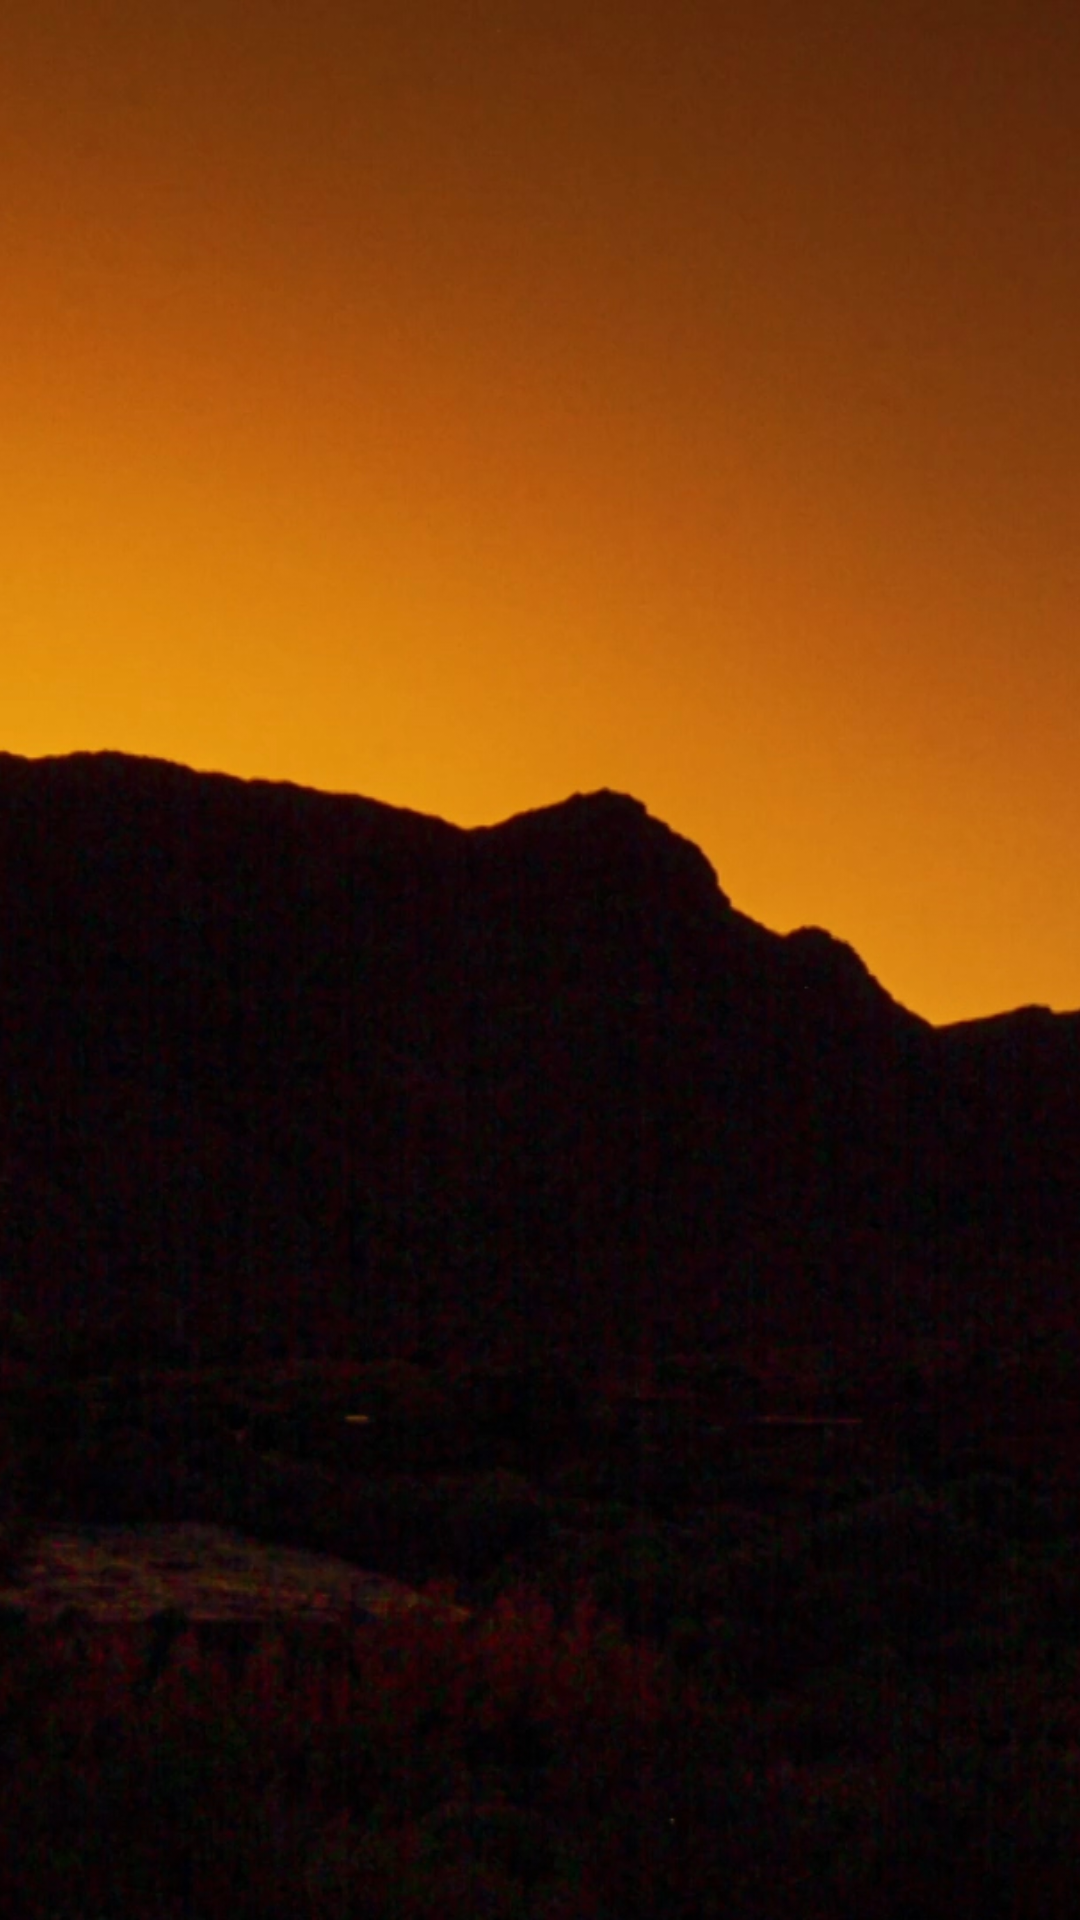

Layout XML and referenced resources for this Android screen:
<!-- AndroidManifest.xml: application theme Theme.CintiturApp -->
<!-- res/layout/splash_activity.xml -->
<?xml version="1.0" encoding="utf-8"?>
<RelativeLayout xmlns:android="http://schemas.android.com/apk/res/android"
    xmlns:app="http://schemas.android.com/apk/res-auto"
    xmlns:tools="http://schemas.android.com/tools"
    android:layout_width="match_parent"
    android:layout_height="match_parent"
    tools:context=".SplashActivity">
    <ImageView
        android:layout_width="match_parent"
        android:layout_height="match_parent"
        android:src="@drawable/inicio"
        android:scaleType="centerCrop"/>
    <LinearLayout
        android:layout_width="match_parent"
        android:layout_height="match_parent"
        android:orientation="vertical">
        <ImageView
            android:layout_width="200dp"
            android:layout_height="wrap_content"
            android:src="@drawable/logo"
            android:layout_gravity="center"
            />
    </LinearLayout>

</RelativeLayout>
<!-- resources referenced by this layout -->
<resources>
  <!-- drawable inicio: jpg bitmap (drawable, 712474 bytes) -->
  <style name="Theme.CintiturApp" parent="Theme.MaterialComponents.DayNight.NoActionBar">
          
          <item name="colorPrimary">@color/secondary</item>
          <item name="colorPrimaryVariant">@color/primary</item>
          <item name="colorOnPrimary">@color/white</item>
          
          <item name="colorSecondary">@color/teal_200</item>
          <item name="colorSecondaryVariant">@color/teal_700</item>
          <item name="colorOnSecondary">@color/black</item>
          
          <item name="android:statusBarColor" tools:targetApi="l">?attr/colorPrimaryVariant</item>
          
      </style>
  <color name="secondary">#DA7F28</color>
  <color name="primary">#361D0D</color>
  <color name="white">#FFFFFFFF</color>
  <color name="teal_200">#FF03DAC5</color>
  <color name="teal_700">#FF018786</color>
  <color name="black">#FF000000</color>
</resources>
